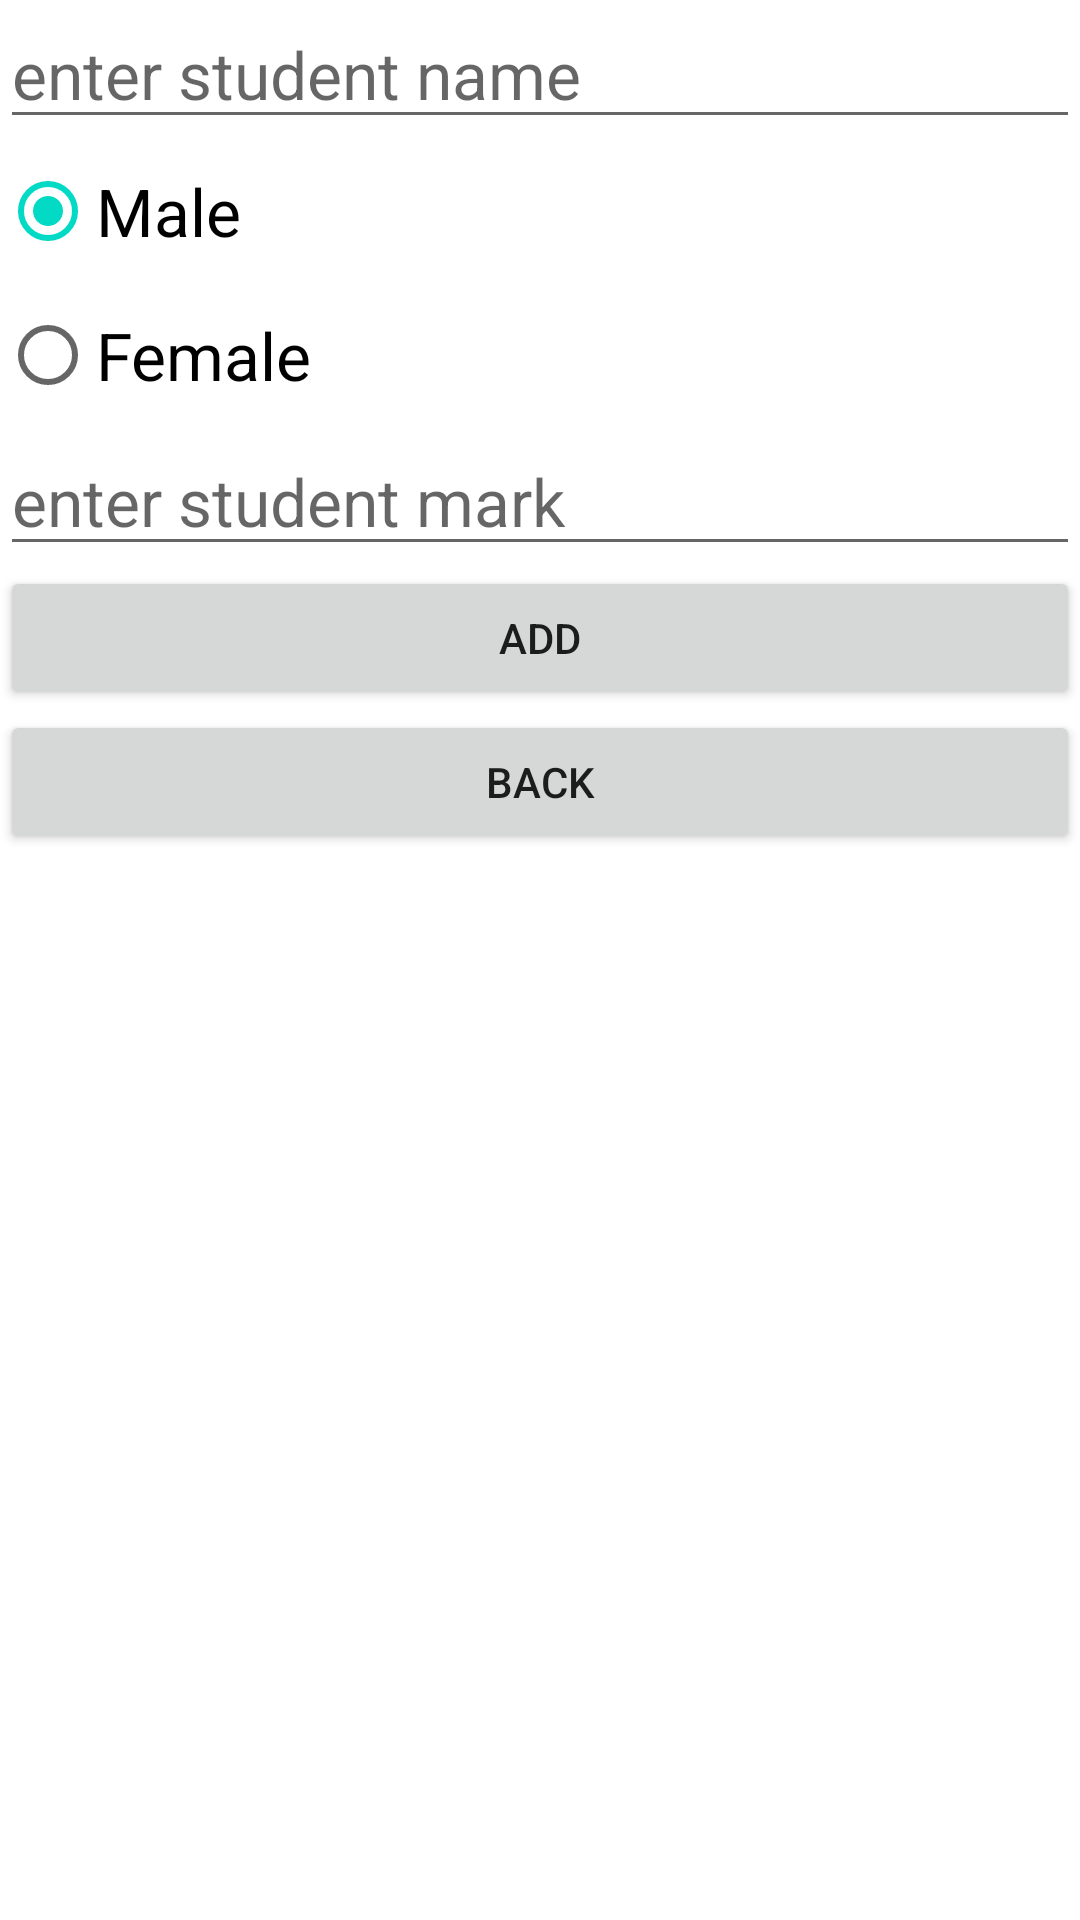

Layout XML and referenced resources for this Android screen:
<!-- AndroidManifest.xml: application theme Theme.BT5_5_02 -->
<!-- res/layout/activity_add.xml -->
<?xml version="1.0" encoding="utf-8"?>
<LinearLayout xmlns:android="http://schemas.android.com/apk/res/android"
    xmlns:tools="http://schemas.android.com/tools"
    android:layout_width="match_parent"
    android:layout_height="match_parent"
    android:orientation="vertical"
    tools:context=".UpdateDeleteActivity">

    <EditText
        android:id="@+id/stName"
        android:layout_width="match_parent"
        android:layout_height="wrap_content"
        android:hint="enter student name "
        android:textSize="22dp" />

    <LinearLayout
        android:layout_width="match_parent"
        android:layout_height="wrap_content"
        android:orientation="horizontal">

        <RadioGroup
            android:layout_width="match_parent"
            android:layout_height="wrap_content">

            <RadioButton
                android:id="@+id/male"
                android:layout_width="wrap_content"
                android:layout_height="wrap_content"
                android:checked="true"
                android:text="Male"
                android:textSize="22dp" />

            <RadioButton
                android:id="@+id/female"
                android:layout_width="wrap_content"
                android:layout_height="wrap_content"
                android:text="Female"
                android:textSize="22dp" />
        </RadioGroup>
    </LinearLayout>

    <EditText
        android:id="@+id/stMark"
        android:layout_width="match_parent"
        android:layout_height="wrap_content"
        android:hint="enter student mark"
        android:textSize="22dp" />

    <Button
        android:id="@+id/btOK"
        android:layout_width="match_parent"
        android:layout_height="wrap_content"
        android:text="Add" />

    <Button
        android:id="@+id/btBack"
        android:layout_width="match_parent"
        android:layout_height="wrap_content"
        android:text="Back" />

</LinearLayout>
<!-- resources referenced by this layout -->
<resources>
  <style name="Theme.BT5_5_02" parent="Theme.MaterialComponents.DayNight.DarkActionBar">
          
          <item name="colorPrimary">@color/purple_500</item>
          <item name="colorPrimaryVariant">@color/purple_700</item>
          <item name="colorOnPrimary">@color/white</item>
          
          <item name="colorSecondary">@color/teal_200</item>
          <item name="colorSecondaryVariant">@color/teal_700</item>
          <item name="colorOnSecondary">@color/black</item>
          
          <item name="android:statusBarColor" tools:targetApi="l">?attr/colorPrimaryVariant</item>
          
      </style>
  <!-- not gathered from this repository: default colours our renderer supplied (Android Studio template values) -->
  <color name="purple_500">#FF6200EE</color>
  <color name="purple_700">#FF3700B3</color>
  <color name="teal_200">#FF03DAC5</color>
  <color name="teal_700">#FF018786</color>
  <color name="black">#FF000000</color>
  <color name="white">#FFFFFFFF</color>
</resources>
